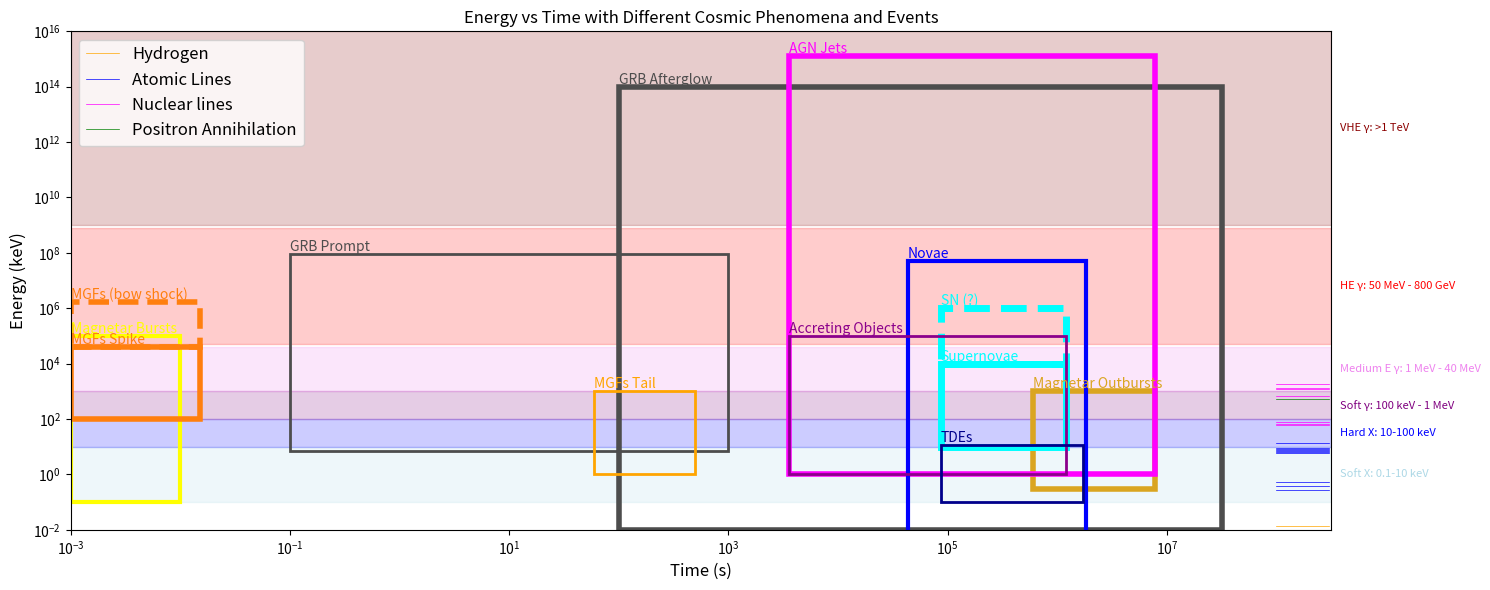

Recreate this plot in Python.

import numpy as np
import matplotlib.pyplot as plt


# Define the log scale ranges for time (X-axis) and energy (Y-axis)
x_min, x_max = 1e-3, 10*365*24*3600  # seconds (milliseconds to 10 years)
y_min, y_max = 1e-2, 1e16            # keV (0.01 keV to 100 TeV)


energy_bands = [
    (0.1, 10, 'lightblue', 'Soft X: 0.1-10 keV'),
    (10, 100, 'blue', 'Hard X: 10-100 keV'),
    (100, 1e3, 'purple', 'Soft γ: 100 keV - 1 MeV'),
    (1e3, 4e4, 'violet', 'Medium E γ: 1 MeV - 40 MeV'),
    (5e4, 8e8, 'red', 'HE γ: 50 MeV - 800 GeV'),
    (1e9, 1e16, 'darkred', 'VHE γ: >1 TeV')
]

# Define rectangles for various cosmic events with their color and labels
events = [
    (0.1, 7, 1000, 94e6, '0.3', 'GRB Prompt', 2, '-'),
    (100, y_min, 365*24*3600, 1e14, '0.3', 'GRB Afterglow', 4, '-'),
    (1e-3, 0.1, 0.01, 1e5, 'yellow', 'Magnetar Bursts', 3, '-'),
    (7*24*3600, 0.3, 90*24*3600, 1e3, 'goldenrod', 'Magnetar Outbursts', 4, '-'),
    (1e-3, 1e2, 15e-3, 40e3, 'tab:orange', 'MGFs Spike', 4, '-'),
    (1e-3, 40e3, 15e-3, 1.7e6, 'tab:orange', 'MGFs (bow shock)', 4, '--'),
    (60, 1, 500, 1e3, 'orange', 'MGFs Tail', 2, '-'),
    (3600, 1, 90*24*3600, 13e14, 'magenta', 'AGN Jets', 4, '-'),
    (24*3600, 10, 14*24*3600, 1e4, 'cyan', 'Supernovae', 5, '-'),
    (24*3600, 1e4, 14*24*3600, 1e6, 'cyan', 'SN (?)', 5, '--'),
    (12*3600, 1e-3, 21*24*3600, 50e6, 'blue', 'Novae', 3, '-'),
    (3600, 1, 14*24*3600, 1e5, 'darkmagenta', 'Accreting Objects', 2, '-'),
    (24*3600, 0.1, 20*24*3600, 12, 'darkblue', 'TDEs', 2, '-'),
    # (24*3600, , 15*24*3600, ..., 'darkred', 'Kilonovae', 2),
    # (24*3600, ..., 15*24*3600, ..., 'darkblue', 'FBOT', 2)
]


instruments_ = [
    (1e-3, 0.007, 1000, 40, 'green', 'Fermi-GBM', 1),  # Gamma-ray bursts monitoring
    (1, 100, 10000, 300000, 'green', 'Fermi-LAT', 1),  # High-energy gamma-ray astronomy
    (1e-3, 0.2, 1000, 5, 'green', 'COSI', 1),  # Compton imaging
    (1e-3, 15, 150, 1000, 'green', 'Swift-BAT', 1),
    # Corrected high-energy gamma-ray facilities:
    (1e2, 20*1e6, 2*365*24*3600, 10*1e9, 'blue', 'HESS', 0),  # High Energy Stereoscopic System, typical range up to 100 TeV
    (1e2, 80*1e6, 2*365*24*3600, 50*1e9, 'blue', 'CTA', 0),  # Cherenkov Telescope Array, expected range up to 300 TeV
    (1, 10*1e9, 2*365*24*3600, 500*1e9, 'blue', 'HAWC', 0),  # High Altitude Water Cherenkov Observatory 10 to 500
    (1, 1*1e9, 2*365*24*3600, 1*1e12, 'blue', 'LHAASO', 0),
    # X-ray observatories
    (7, 0.2, 2*365*24*3600, 12, 'red', 'NICER', 0),  # Neutron star Interior Composition Explorer
    (1e-3, 3, 2*365*24*3600, 79, 'red', 'NuSTAR', 0),  # Nuclear Spectroscopic Telescope Array
    (24*3600, 0.1, 2*365*24*3600, 10, 'red', 'Chandra', 0),  # Chandra X-ray Observatory
    (1e-3, 0.2, 2*365*24*3600, 10, 'red', 'Swift-XRT', 0),  # Swift's X-Ray Telescope
    (24*3600, 0.2, 2*365*24*3600, 12, 'red', 'XMM-Newton', 0),  # XMM-Newton X-ray observatory
]


# Define atomic and nuclear lines
atomic_nuclear_lines = [
    {"element": "Hydrogen", "line": "Lyman-alpha", "energy_keV": 0.0136, "color":'orange'},
    {"element": "Carbon", "line": "K-alpha", "energy_keV": 0.277, "color":'blue'},
    {"element": "Nitrogen", "line": "K-alpha", "energy_keV": 0.392, "color":'blue'},
    {"element": "Oxygen", "line": "K-alpha", "energy_keV": 0.525, "color":'blue'},
    {"element": "Iron", "line": "K-alpha", "energy_keV": 6.4, "color":'blue'},
    {"element": "Copper", "line": "K-alpha", "energy_keV": 8.048, "color":'blue'},
    {"element": "Copper", "line": "K-beta", "energy_keV": 8.905, "color":'blue'},
    {"element": "Uranium", "line": "L-alpha", "energy_keV": 13.614, "color":'blue'},
    {"element": "Manganese", "line": "K-alpha", "energy_keV": 5.899, "color":'blue'},
    {"element": "Nickel", "line": "K-alpha", "energy_keV": 7.478, "color":'blue'},
    {"element": "Cobalt-60", "line": "Nuclear", "energy_keV": 1173.2, "color":'magenta'},
    {"element": "Cobalt-60", "line": "Nuclear", "energy_keV": 1332.5, "color":'magenta'},
    {"element": "Cesium-137", "line": "Nuclear", "energy_keV": 661.657, "color":'magenta'},
    {"element": "Americium-241", "line": "Nuclear", "energy_keV": 59.5409, "color":'magenta'},
    # Adding typical lines detected by NuSTAR
    {"element": "Iron", "line": "K-beta", "energy_keV": 7.058, "color":'blue'},
    {"element": "Titanium-44", "line": "Nuclear", "energy_keV": 68.0, "color":'magenta'},
    {"element": "Titanium-44", "line": "Nuclear", "energy_keV": 78.4, "color":'magenta'},
    # Common lines observed by COSI
    {"element": "Aluminum-26", "line": "Nuclear", "energy_keV": 1808.65, "color":'magenta'},
    # {"element": "Iron-60", "line": "Gamma", "energy_keV": 1173.23},
    # {"element": "Iron-60", "line": "Gamma", "energy_keV": 1332.492}
    {"element": "Positron Annihilation", "line": " ", "energy_keV": 511, "color":'green'}
]

if __name__ == '__main__':


    # Initialize the figure
    fig, ax = plt.subplots(figsize=(15, 6))
    ax.set_xscale('log')
    ax.set_yscale('log')
    ax.set_xlim(x_min, x_max)
    ax.set_ylim(y_min, y_max)

    # Add energy bands as colored regions
    for lower, upper, color, label in energy_bands:
        ax.fill_betweenx([lower, upper], x_min, x_max, color=color, alpha=0.2, zorder=0)
        # Add labels far to the right of the plot area
        ax.text(x_max * 1.2, np.sqrt(lower * upper), label, color=color, ha='left', va='center', fontsize=8)

    for line in atomic_nuclear_lines:
        if line["element"] == 'Positron Annihilation' or line["element"] == 'Hydrogen':
            ax.plot([1e8, 3e8], [line["energy_keV"],line["energy_keV"]], color=line["color"], linestyle='-', 
                linewidth=0.5, alpha=1, zorder=1, label='%s'%(line["element"]))
        elif line["energy_keV"] == 1173.2:
            ax.plot([1e8, 3e8], [line["energy_keV"],line["energy_keV"]], color=line["color"], linestyle='-', 
                linewidth=0.5, alpha=1, zorder=1, label='Nuclear lines')
        elif line["energy_keV"] == 0.277:
            ax.plot([1e8, 3e8], [line["energy_keV"],line["energy_keV"]], color=line["color"], linestyle='-', 
                linewidth=0.5, alpha=1, zorder=1, label='Atomic Lines')
        else:
            ax.plot([1e8, 3e8], [line["energy_keV"],line["energy_keV"]], color=line["color"], linestyle='-', 
                linewidth=0.5, alpha=1, zorder=1)
            

    # Add rectangles for events
    for start_time, start_energy, end_time, end_energy, color, label, lw, ls in events:
        ax.add_patch(plt.Rectangle((start_time, start_energy), end_time - start_time, end_energy - start_energy,
                                edgecolor=color, fill=None, linestyle=ls, linewidth=lw))
        ax.text(start_time, end_energy, label, color=color, ha='left', va='bottom')

    # Adjust grid visibility and add labels
    ax.grid(False)  # Disable the grid
    ax.set_xlabel('Time (s)', fontsize=12)
    ax.set_ylabel('Energy (keV)', fontsize=12)

    ax.legend(fontsize=12)

    # Display the plot
    plt.title('Energy vs Time with Different Cosmic Phenomena and Events')
    plt.tight_layout()
    plt.savefig('HEtransients.png', dpi=200)

    plt.show()